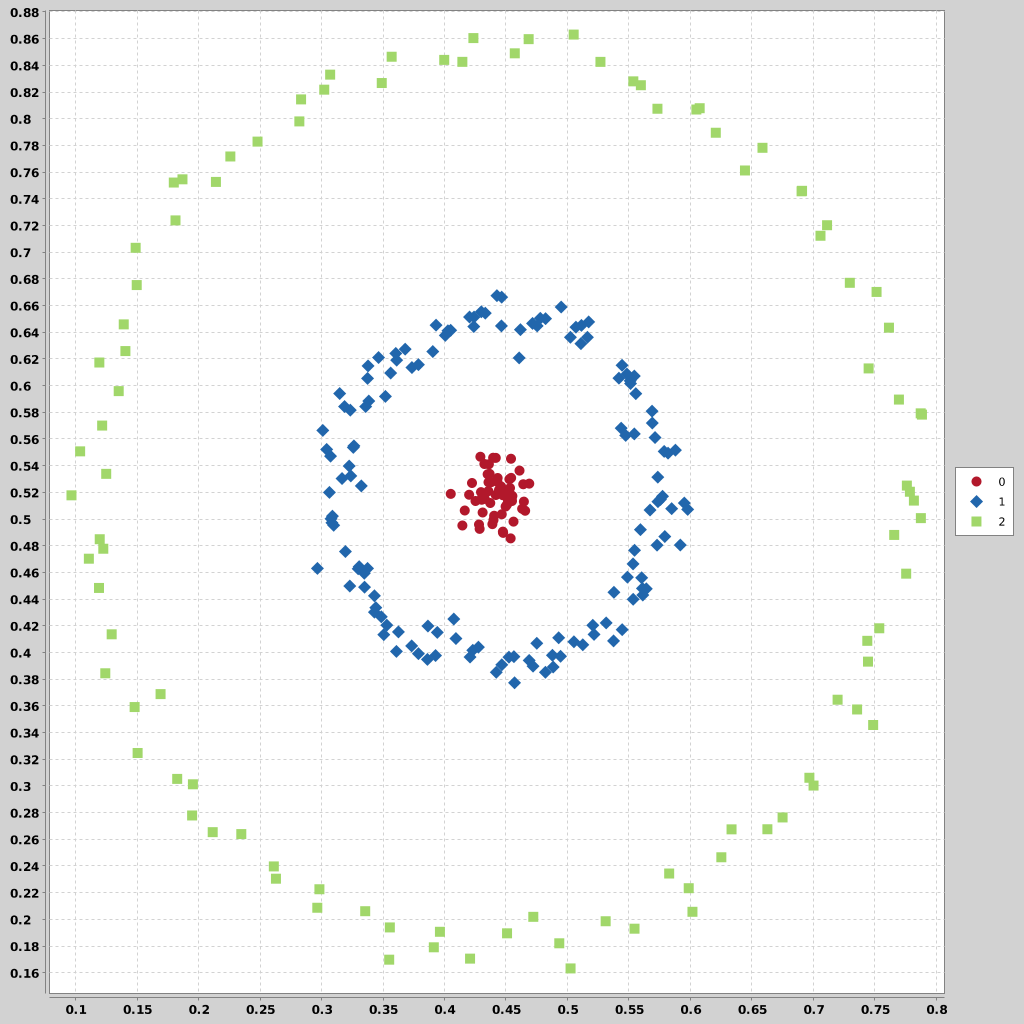

The table this chart was drawn from, first rows:
x, y, CLASS
0.4545, 0.5152, 0
0.455, 0.5135, 0
0.4476, 0.5178, 0
0.4357, 0.5209, 0
0.4641, 0.5261, 0
0.4461, 0.5244, 0
0.4529, 0.5298, 0
0.4542, 0.5309, 0
0.469, 0.5265, 0
0.4396, 0.5459, 0
0.4611, 0.5363, 0
0.4292, 0.5467, 0
0.4541, 0.5452, 0
0.4368, 0.5279, 0
0.4418, 0.5458, 0
0.4303, 0.5145, 0
0.4487, 0.5185, 0
0.4362, 0.541, 0
0.4359, 0.5276, 0
0.4352, 0.5335, 0
0.4433, 0.5307, 0
0.4418, 0.518, 0
0.4368, 0.5339, 0
0.4325, 0.5412, 0
0.4224, 0.527, 0
0.4444, 0.5218, 0
0.4373, 0.512, 0
0.4329, 0.5151, 0
0.4431, 0.5279, 0
0.4381, 0.5276, 0
0.4305, 0.5156, 0
0.4052, 0.5188, 0
0.4202, 0.5181, 0
0.4253, 0.5135, 0
0.4166, 0.5063, 0
0.4282, 0.4959, 0
0.4511, 0.5109, 0
0.4146, 0.4952, 0
0.449, 0.5198, 0
0.4467, 0.5035, 0
0.4287, 0.4926, 0
0.4311, 0.5049, 0
0.4405, 0.5025, 0
0.4298, 0.5202, 0
0.4399, 0.4993, 0
0.4477, 0.4896, 0
0.439, 0.4962, 0
0.4538, 0.4855, 0
0.4562, 0.498, 0
0.4498, 0.5094, 0
0.4476, 0.4905, 0
0.4518, 0.52, 0
0.4553, 0.5172, 0
0.4632, 0.5077, 0
0.4524, 0.5167, 0
0.4468, 0.5215, 0
0.4656, 0.5062, 0
0.4646, 0.513, 0
0.4534, 0.5233, 0
0.4543, 0.5177, 0
... 239 more rows
